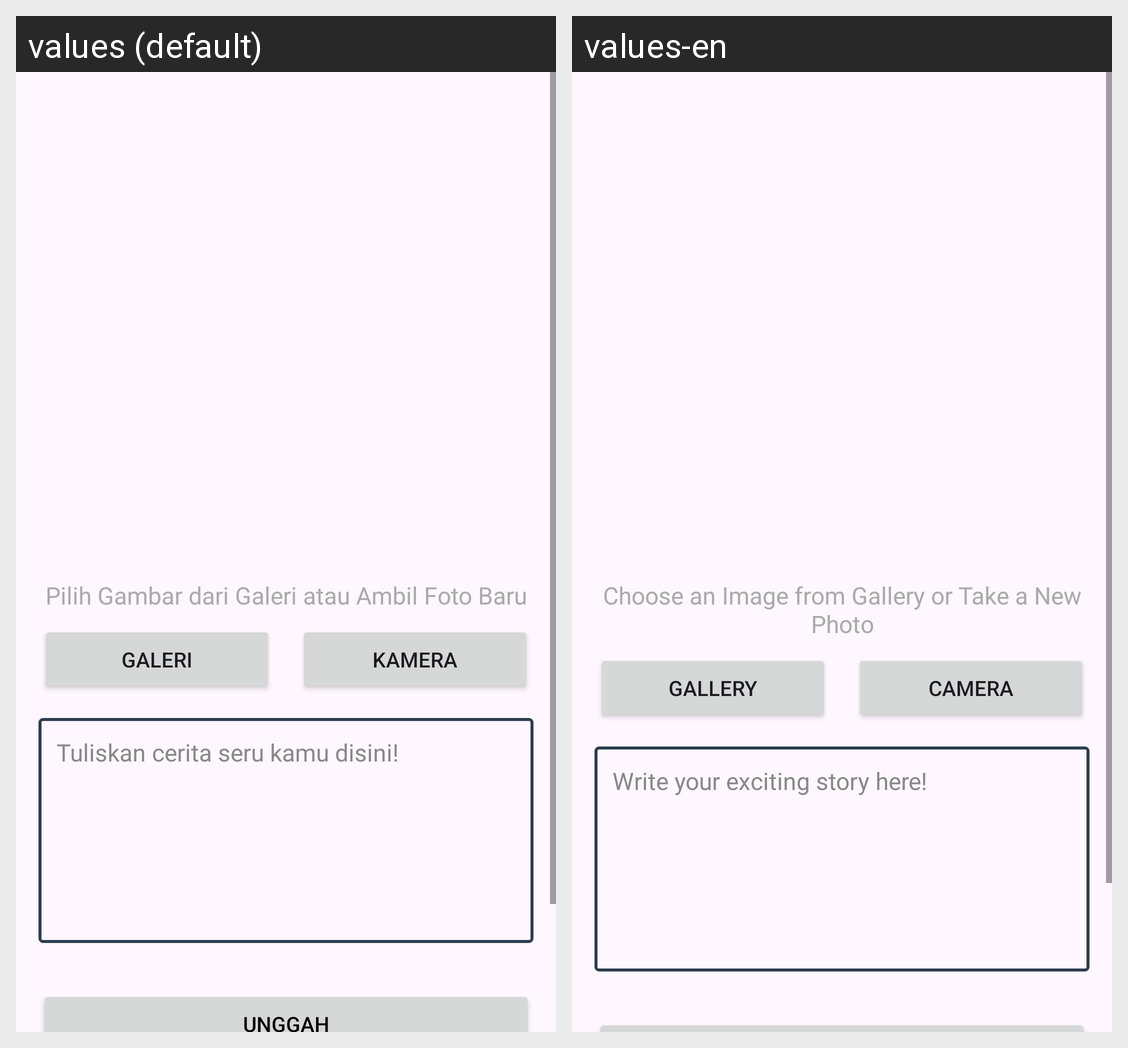

Strings drawn on this Android screen and how each of the app's shown locales translates them:
Android screen res/layout/activity_add.xml rendered under 2 locales, left to right: values (default), values-en. Device: Nexus 5 (rendered at 1080×1920; each locale shown at half size, 540×960, under a caption strip naming it); theme Theme.StoryApp.
Strings drawn on this screen, with the default value and each locale's value (text and hints the layout hard-codes, and strings that could not be matched under every locale, appear in the picture but are not listed):

choose_image
  values: Pilih Gambar dari Galeri atau Ambil Foto Baru
  values-en: Choose an Image from Gallery or Take a New Photo

gallery
  values: Galeri
  values-en: Gallery

camera
  values: Kamera
  values-en: Camera

desc
  values: Tuliskan cerita seru kamu disini!
  values-en: Write your exciting story here!
